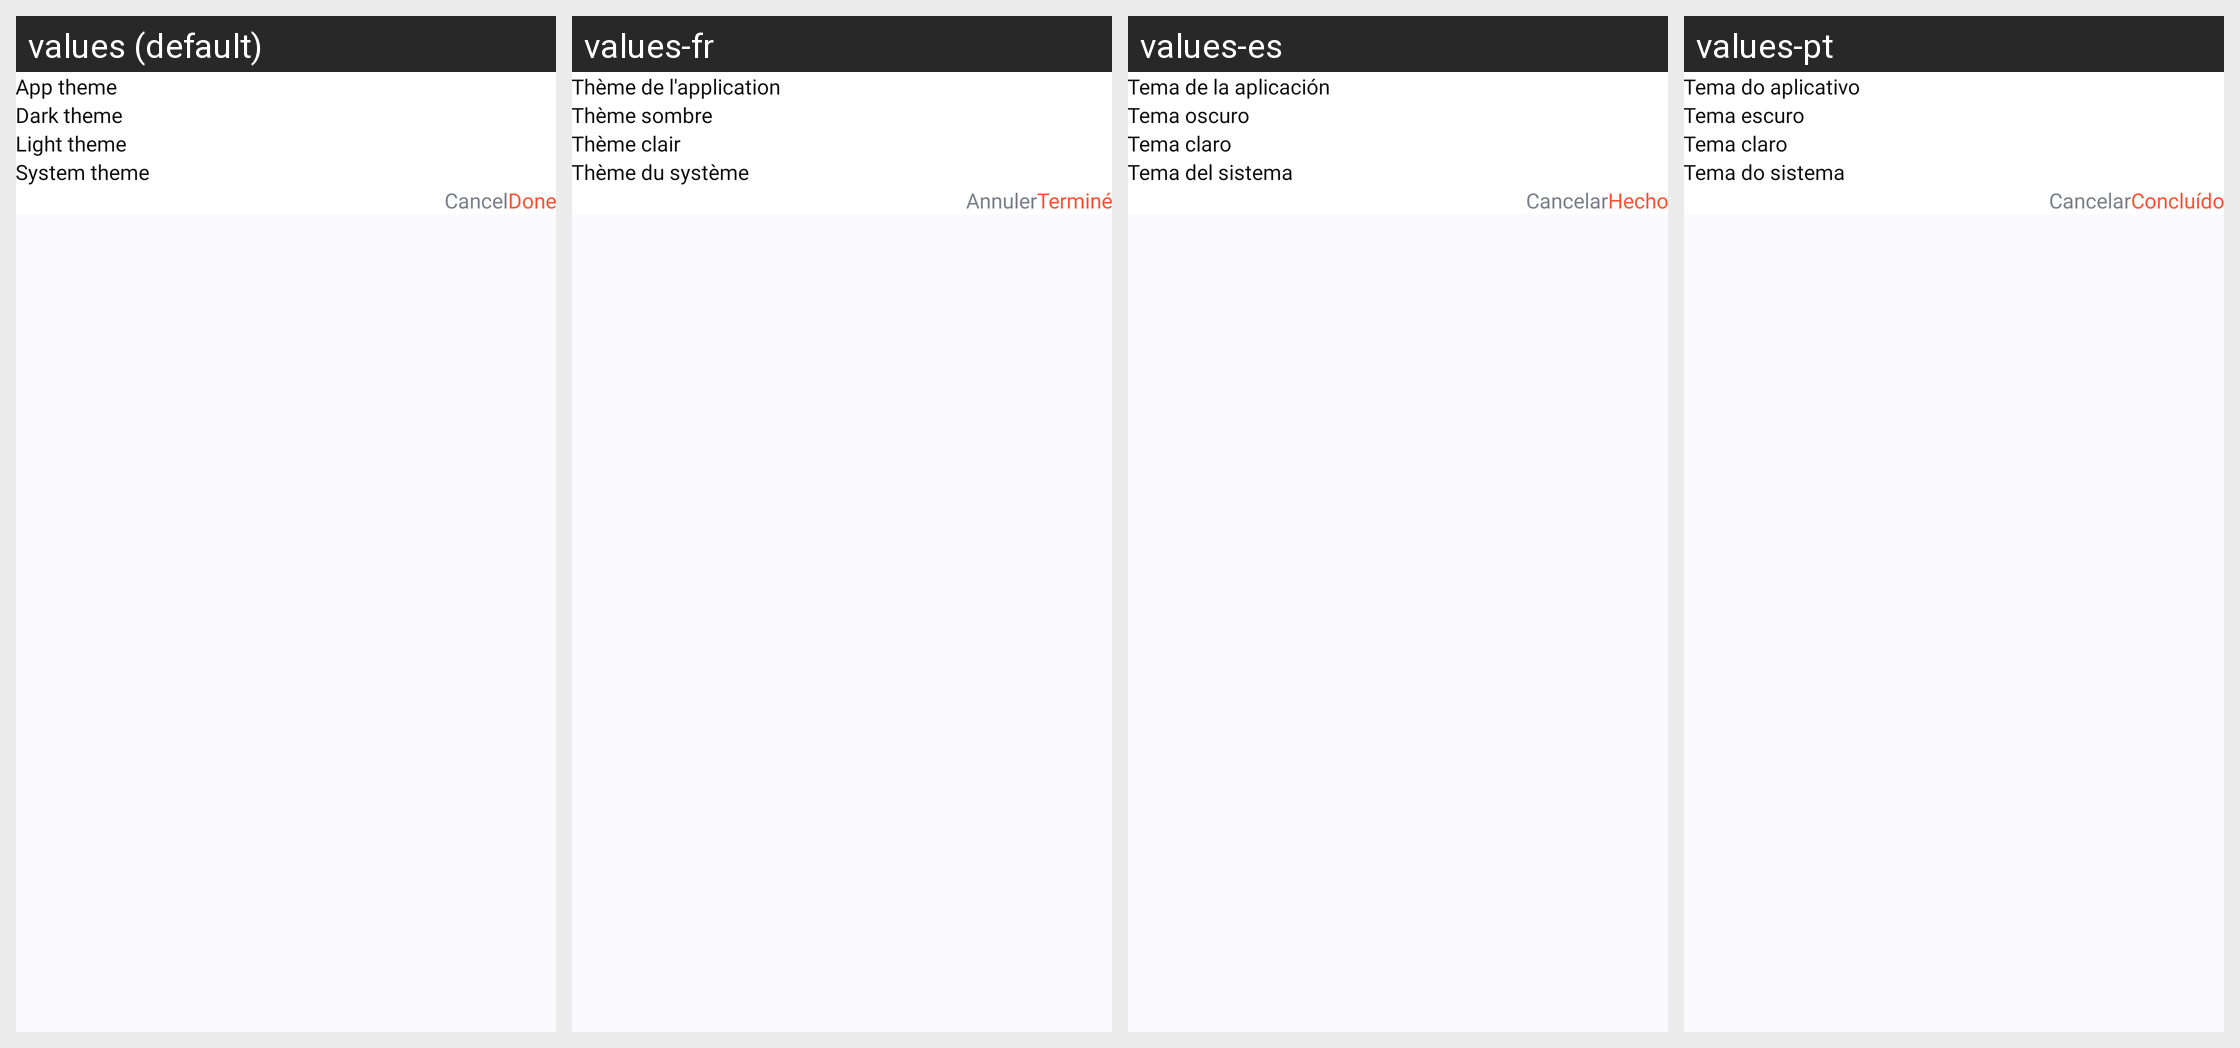

For this localized Android screen grid, give each drawn string resource with its value in every locale shown.
Android screen res/layout/dialog_app_theme.xml rendered under 4 locales, left to right: values (default), values-fr, values-es, values-pt. Device: Nexus 5 (rendered at 1080×1920; each locale shown at half size, 540×960, under a caption strip naming it); theme Theme.CalendarApp.
Other locales in the repository, not shown: values-de, values-hi, values-it, values-ko, values-ru, values-uk.
Strings drawn on this screen, with the default value and each locale's value (text and hints the layout hard-codes, and strings that could not be matched under every locale, appear in the picture but are not listed):

app_theme
  values: App theme
  values-fr: Thème de l'application
  values-es: Tema de la aplicación
  values-pt: Tema do aplicativo

dark_theme
  values: Dark theme
  values-fr: Thème sombre
  values-es: Tema oscuro
  values-pt: Tema escuro

light_theme
  values: Light theme
  values-fr: Thème clair
  values-es: Tema claro
  values-pt: Tema claro

system_theme
  values: System theme
  values-fr: Thème du système
  values-es: Tema del sistema
  values-pt: Tema do sistema

cancel
  values: Cancel
  values-fr: Annuler
  values-es: Cancelar
  values-pt: Cancelar

done
  values: Done
  values-fr: Terminé
  values-es: Hecho
  values-pt: Concluído
